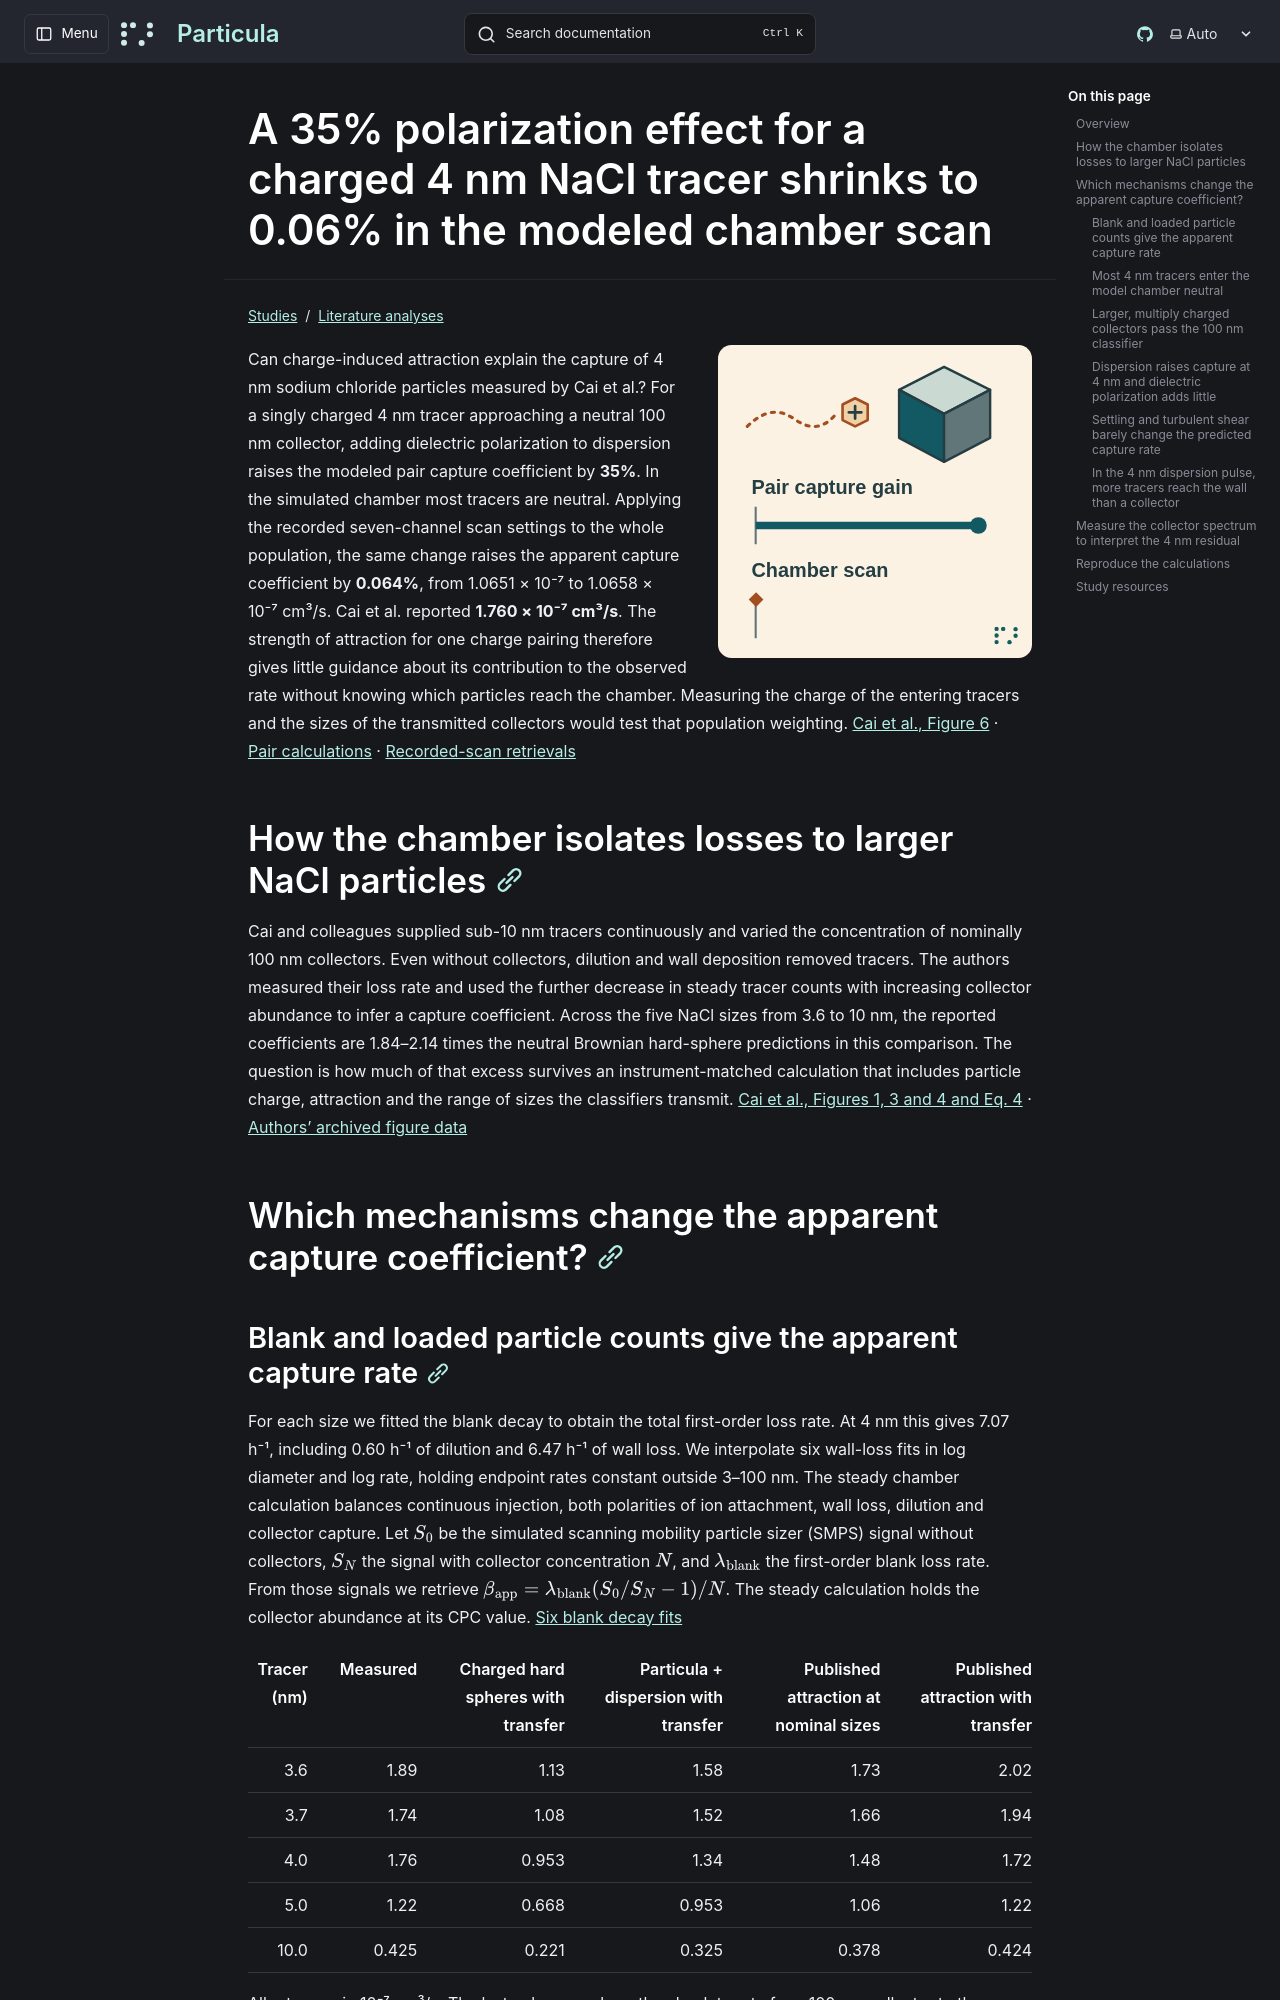

repository: uncscode/particula · page: studies/literature/nacl-scavenging/index.html · generator: mkdocs

# A 35% polarization effect for a charged 4 nm NaCl tracer shrinks to 0.06% in the modeled chamber scan

![A small, positively charged tracer follows a dotted path toward a larger neutral NaCl cube. Polarization increases modeled capture by 35% for the 4 nm tracer and 100 nm collector pair and by 0.064% for the chamber scan.](../../../images/nacl-scavenging/graphical-abstract.svg)

Can charge-induced attraction explain the capture of 4 nm sodium chloride particles measured by Cai et al.? For a singly charged 4 nm tracer approaching a neutral 100 nm collector, adding dielectric polarization to dispersion raises the modeled pair capture coefficient by **35%**. In the simulated chamber most tracers are neutral. Applying the recorded seven-channel scan settings to the whole population, the same change raises the apparent capture coefficient by **0.064%**, from 1.0651 × 10⁻⁷ to 1.0658 × 10⁻⁷ cm³/s. Cai et al. reported **1.760 × 10⁻⁷ cm³/s**. The strength of attraction for one charge pairing therefore gives little guidance about its contribution to the observed rate without knowing which particles reach the chamber. Measuring the charge of the entering tracers and the sizes of the transmitted collectors would test that population weighting. [Cai et al., Figure 6](https://doi.org/10.5194/acp-22-11529-2022) · [Pair calculations](https://github.com/uncscode/particula/blob/main/docs/data/nacl-scavenging/capture-pairs.csv) · [Recorded-scan retrievals](https://github.com/uncscode/particula/blob/main/docs/data/nacl-scavenging/pulse-matched-steady.csv)

<a id="particula-predicts-about-60-of-the-nacl-capture-rate-measured-at-4-nm"></a>

## How the chamber isolates losses to larger NaCl particles

Cai and colleagues supplied sub-10 nm tracers continuously and varied the concentration of nominally 100 nm collectors. Even without collectors, dilution and wall deposition removed tracers. The authors measured their loss rate and used the further decrease in steady tracer counts with increasing collector abundance to infer a capture coefficient. Across the five NaCl sizes from 3.6 to 10 nm, the reported coefficients are 1.84–2.14 times the neutral Brownian hard-sphere predictions in this comparison. The question is how much of that excess survives an instrument-matched calculation that includes particle charge, attraction and the range of sizes the classifiers transmit. [Cai et al., Figures 1, 3 and 4 and Eq. 4](https://acp.copernicus.org/articles/22/11529/2022/) · [Authors’ archived figure data](https://doi.org/10.5281/zenodo.6982767)

## Which mechanisms change the apparent capture coefficient?

<a id="compare-the-same-observable-as-the-experiment"></a>
